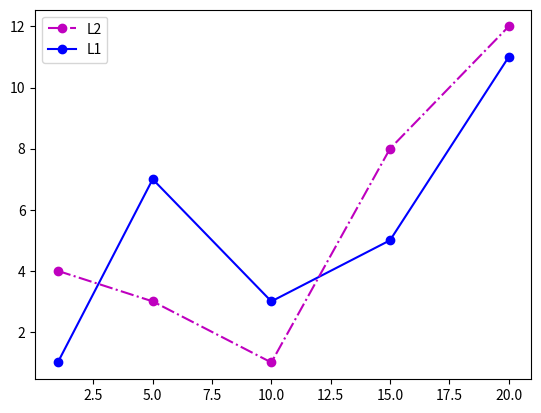

Write the Python code that produced this figure.
import matplotlib.pyplot as plt

# Исходный набор данных
x = [1, 5, 10, 15, 20]
y1 = [1, 7, 3, 5, 11]
y2 = [4, 3, 1, 8, 12]

line1, = plt.plot(x, y1, 'o-b')
line2, = plt.plot(x, y2, 'o-.m')
plt.legend((line2, line1), ['L2', 'L1'])

plt.show()